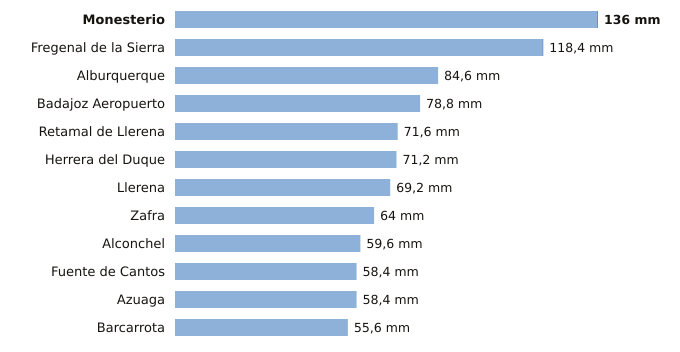

The table this chart was drawn from, first rows:
estacion, provincia, indicativo, mm_6_dias_anteriores, mm_hoy, mm_7_dias, horas_de_hoy
Monesterio, Badajoz, 4499X, 135.8, 0.2, 136.0, 6
Fregenal de la Sierra, Badajoz, 4520X, 118.2, 0.2, 118.4, 6
Alburquerque, Badajoz, 4464X, 84.6, 0.0, 84.6, 6
Badajoz Aeropuerto, Badajoz, 4452, 78.8, 0.0, 78.8, 6
Retamal de Llerena, Badajoz, 4362X, 71.6, 0.0, 71.6, 6
Herrera del Duque, Badajoz, 4244X, 71.2, 0.0, 71.2, 6
Llerena, Badajoz, 4386B, 69.2, 0.0, 69.2, 6
Zafra, Badajoz, 4427X, 64.0, 0.0, 64.0, 6
Alconchel, Badajoz, 4489X, 59.6, 0.0, 59.6, 6
Fuente de Cantos, Badajoz, 4501X, 58.4, 0.0, 58.4, 6
Azuaga, Badajoz, 5473X, 58.4, 0.0, 58.4, 6
Barcarrota, Badajoz, 4492F, 55.6, 0.0, 55.6, 6
